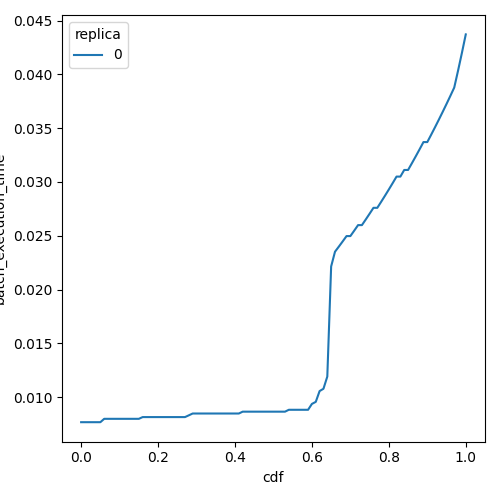

Source data for this figure (header and first rows):
cdf, batch_execution_time, replica
0.0, 0.007672, 0
0.01, 0.007672, 0
0.02, 0.007672, 0
0.03, 0.007672, 0
0.04, 0.007672, 0
0.05, 0.007672, 0
0.06, 0.007985, 0
0.07, 0.007985, 0
0.08, 0.007985, 0
0.09, 0.007985, 0
0.1, 0.007985, 0
0.11, 0.007985, 0
0.12, 0.007985, 0
0.13, 0.007985, 0
0.14, 0.007985, 0
0.15, 0.007985, 0
0.16, 0.008146, 0
0.17, 0.008146, 0
0.18, 0.008146, 0
0.19, 0.008146, 0
0.2, 0.008146, 0
0.21, 0.008146, 0
0.22, 0.008146, 0
0.23, 0.008146, 0
0.24, 0.008146, 0
0.25, 0.008146, 0
0.26, 0.008146, 0
0.27, 0.008146, 0
0.28, 0.008311, 0
0.29, 0.008479, 0
0.3, 0.008479, 0
0.31, 0.008479, 0
0.32, 0.008479, 0
0.33, 0.008479, 0
0.34, 0.008479, 0
0.35, 0.008479, 0
0.36, 0.008479, 0
0.37, 0.008479, 0
0.38, 0.008479, 0
0.39, 0.008479, 0
0.4, 0.008479, 0
0.41, 0.008479, 0
0.42, 0.00865, 0
0.43, 0.00865, 0
0.44, 0.00865, 0
0.45, 0.00865, 0
0.46, 0.00865, 0
0.47, 0.00865, 0
0.48, 0.00865, 0
0.49, 0.00865, 0
0.5, 0.00865, 0
0.51, 0.00865, 0
0.52, 0.00865, 0
0.53, 0.00865, 0
0.54, 0.008825, 0
0.55, 0.008825, 0
0.56, 0.008825, 0
0.57, 0.008825, 0
0.58, 0.008825, 0
0.59, 0.008825, 0
... 41 more rows
